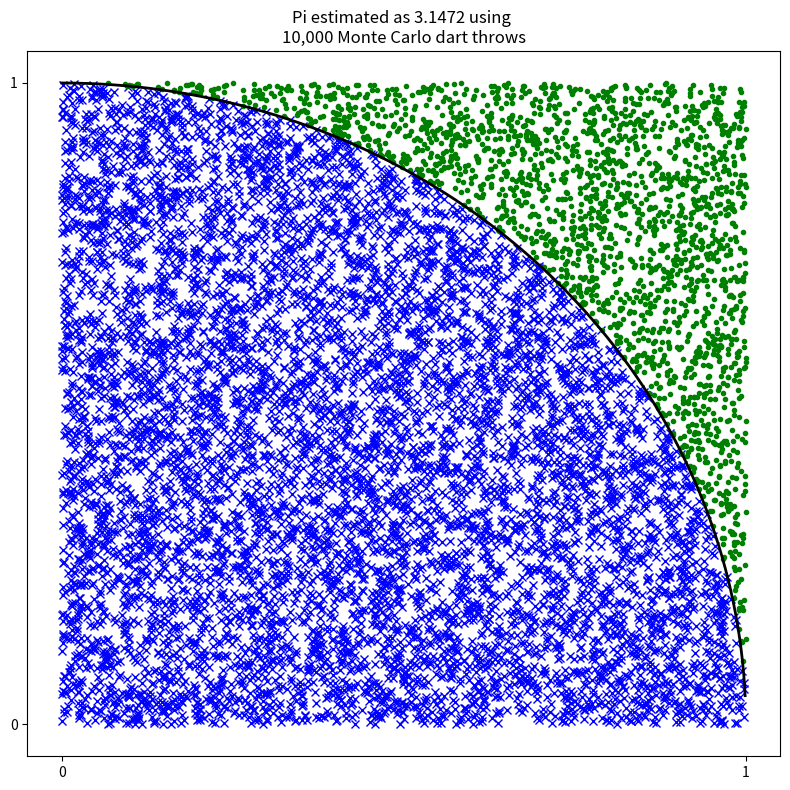

Generate this figure with matplotlib:
import numpy as np
import matplotlib.pyplot as plt


if __name__ == "__main__":
    np.random.seed(0)  # force repeatable plt
    nbr_items = int(1E4)
    xs = np.random.uniform(0, 1, nbr_items)
    ys = np.random.uniform(0, 1, nbr_items)
    estimate_inside_quarter_unit_circle = (xs * xs + ys * ys) <= 1
    nbr_trials_in_quarter_unit_circle = np.sum(estimate_inside_quarter_unit_circle)
    pi = (nbr_trials_in_quarter_unit_circle * 4) / nbr_items  # estimate for the full circle

    print("Pi estimated as {} using \n{:,} Monte Carlo dart throws".format(pi, int(nbr_items)))
    
    plt.figure(1, figsize=(8, 8))
    plt.clf()
    plt.plot(xs[estimate_inside_quarter_unit_circle], ys[estimate_inside_quarter_unit_circle], 'bx')
    plt.plot(xs[estimate_inside_quarter_unit_circle == False], ys[estimate_inside_quarter_unit_circle == False], 'g.')

    unit_circle_xs = np.arange(0, 1, 0.001)
    unit_circle_ys = np.sin(np.arccos(unit_circle_xs))
    plt.plot(unit_circle_xs, unit_circle_ys, linewidth=2, c="k")
    plt.xticks([0.0, 1.0])
    plt.yticks([0.0, 1.0])
    plt.title("Pi estimated as {} using \n{:,} Monte Carlo dart throws".format(pi, int(nbr_items)))
    plt.show()
    plt.tight_layout()
    plt.savefig("09_pi_plot_monte_carlo_example.png")
